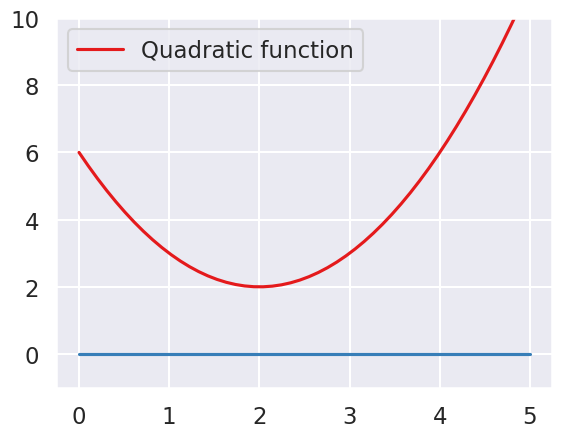
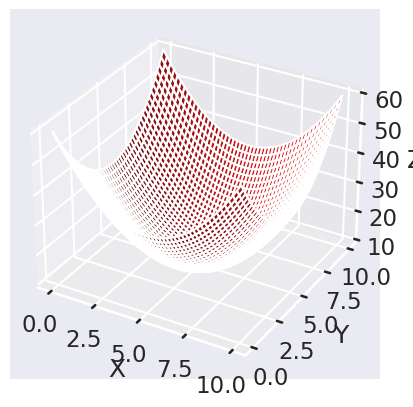

Python code for these plots, in order:
import numpy as np
import matplotlib.pyplot as plt
import seaborn as sns
import scipy.optimize as sp
sns.set_context('talk')
sns.set_palette('Set1')
sns.set_style('darkgrid')
from mpl_toolkits.mplot3d import Axes3D

x = np.linspace(0, 5)
f = lambda x: (x-2)**2 + 2
y = f(x)
f2 = lambda x: 0*x
zero_line = f2(x)

fig, ax = plt.subplots()
ax.plot(x, y, label='Quadratic function')
ax.plot(x, zero_line)
plt.ylim(-1,10)
plt.legend()
plt.show()

#minimize 1 var quadaratic function
results = sp.minimize_scalar(f)
print(results)
# fun: 2.0
# nfev: 9
# nit: 4  # 4 itteration to find it
# success: True
# x: 1.9999999999999998

fig = plt.figure()
ax = fig.add_subplot(1,1,1, projection='3d')
x = np.linspace(0,10)
y = np.linspace(0,10)
f = lambda x,y: (x-5)**2 + (y-5)**2 +10
X, Y = np.meshgrid(x,y)
Z = f(X, Y)
ax.plot_surface(X,Y,Z)
ax.set_xlabel('X')
ax.set_ylabel('Y')
ax.set_zlabel('Z')
plt.show()

f_ = lambda x: (x[0]-5)**2 + (x[1]-5)**2 +10
results2 = sp.minimize(f_, [0,10])
print(results2)
